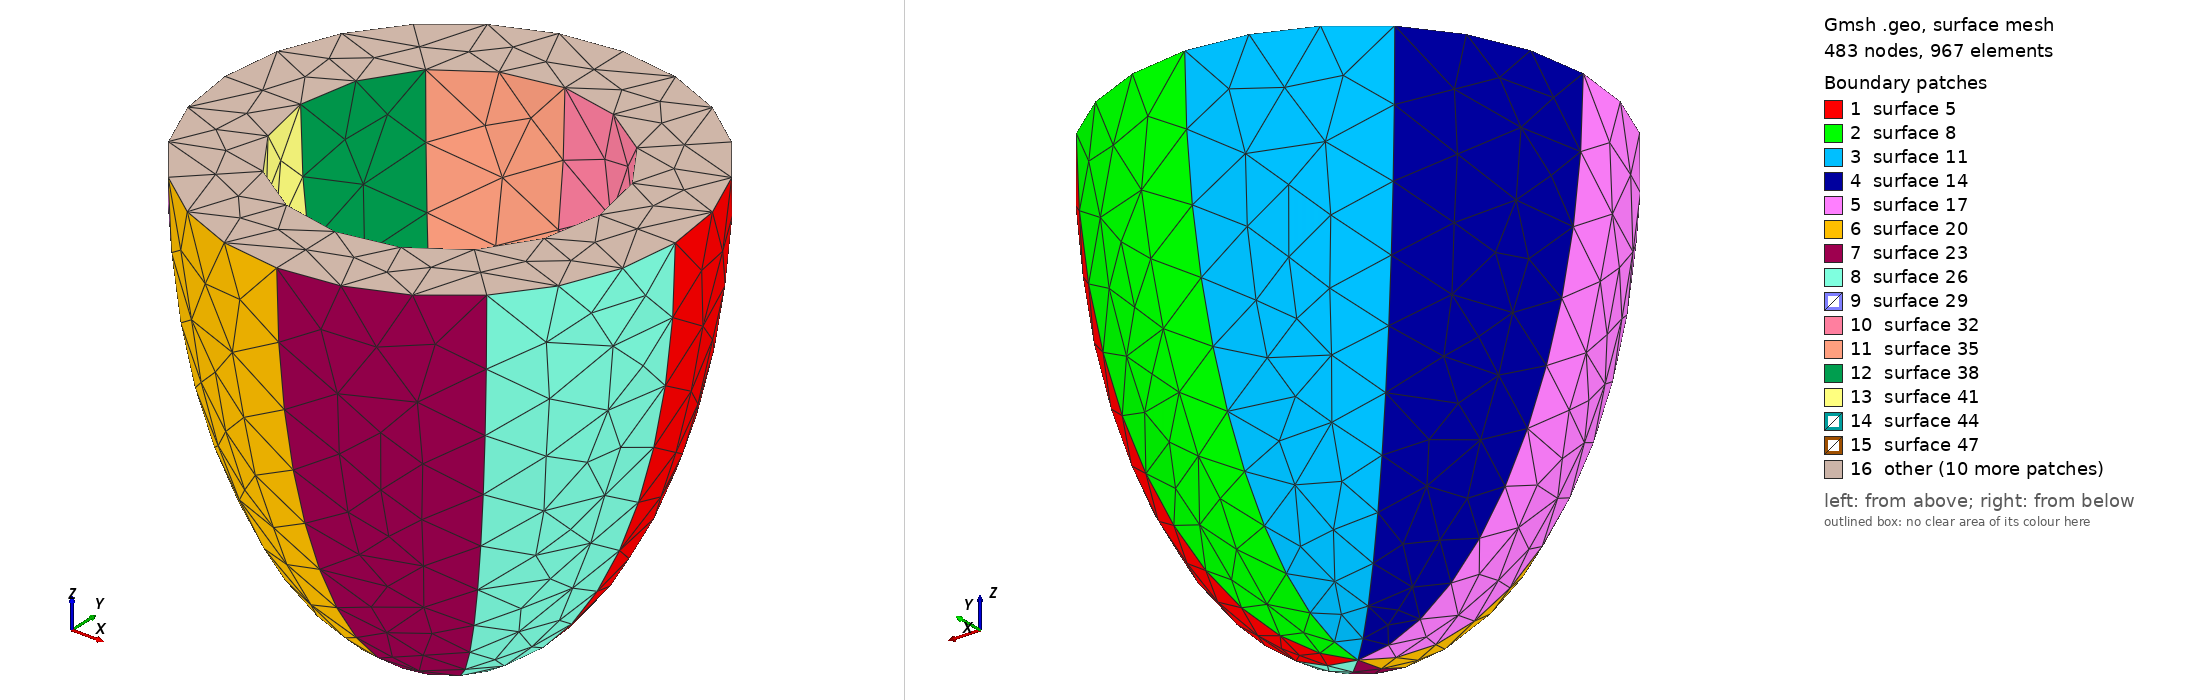

Gmsh geometry script, surface-meshed: 483 nodes, 967 surface elements. Boundary patches (legend numbers): 1 surface 5, 2 surface 8, 3 surface 11, 4 surface 14, 5 surface 17, 6 surface 20, 7 surface 23, 8 surface 26, 9 surface 29, 10 surface 32, 11 surface 35, 12 surface 38, 13 surface 41, 14 surface 44, 15 surface 47, 16 other. Left view from above one corner, right view from below the opposite corner. The script declares no physical surfaces, so the legend lists its geometric surfaces. The drawing asked Gmsh for element sizes between 1% and 20% of the model's largest extent; the script's own settings can give other sizes.

=== ellipsoidal_temp.geo (drawn) ===
//Thick-Walled Prolate Spheroid Script

scale = 11;
//lc = 0.05*scale; //this value changes the resolution of the mesh // medium
//lc = 0.025*scale; // Medium 2 mesh
//lc = 0.030*scale; // Medium mesh
lc = 0.11*scale; //Coarse
refine_apex = 0.5;
//lz_o = 1*scale; // outer long axis
//lx_o = 0.5*scale; // outer radius
wt=0.15*scale;

lz_o=0.7*0.95*scale;
lx_o=0.35*0.95*scale;
wt=0.112*scale;

lx_i=lx_o-wt; //inner radius
lz_i=lz_o-wt; //inner long axis
apex_z = lz_i + wt/2;

Point(1) = {0,0,0,lc};
Point(2) = {lx_o,0,0,lc};
Point(3) = {0,0,-lz_o,refine_apex};
Point(4) = {lx_i,0,0,lc};
Point(5) = {0,0,-lz_i,refine_apex};
//Point(6) = {0,0,-apex_z,refine_apex};
Ellipse(1) = {2,1,3,3};
Ellipse(2) = {4,1,5,5};

//OUTER ELLIPSOID

Extrude {{0,0,1}, {0,0,0}, Pi/4} {
   Line{1};
}
Extrude {{0,0,1}, {0,0,0}, Pi/4} {
   Line{3};
}
Extrude {{0,0,1}, {0,0,0}, Pi/4} {
   Line{6};
}
Extrude {{0,0,1}, {0,0,0}, Pi/4} {
   Line{9};
}
Extrude {{0,0,1}, {0,0,0}, Pi/4} {
   Line{12};
}
Extrude {{0,0,1}, {0,0,0}, Pi/4} {
   Line{15};
}
Extrude {{0,0,1}, {0,0,0}, Pi/4} {
   Line{18};
}
Extrude {{0,0,1}, {0,0,0}, Pi/4} {
   Line{21};
}

//INNER ELLIPSOID

Extrude {{0,0,1}, {0,0,0}, Pi/4} {
   Line{2};
}

Extrude {{0,0,1}, {0,0,0}, Pi/4} {
   Line{27};
}
Extrude {{0,0,1}, {0,0,0}, Pi/4} {
   Line{30};
}
Extrude {{0,0,1}, {0,0,0}, Pi/4} {
   Line{33};
}
Extrude {{0,0,1}, {0,0,0}, Pi/4} {
   Line{36};
}
Extrude {{0,0,1}, {0,0,0}, Pi/4} {
   Line{39};
}
Extrude {{0,0,1}, {0,0,0}, Pi/4} {
   Line{42};
}
Extrude {{0,0,1}, {0,0,0}, Pi/4} {
   Line{45};
}

//Upper lines connecting inner and outer half spheroid and the related surfaces


Line(51) = {16, 9};
Line(52) = {15, 8};
Line(53) = {14, 7};
Line(54) = {13, 6};
Line(55) = {4, 2};
Line(56) = {19, 12};
Line(57) = {18, 11};
Line(58) = {17, 10};
Line Loop(59) = {40, 58, -16, -51};
Plane Surface(60) = {59};
Line Loop(61) = {51, -13, -52, 37};
Plane Surface(62) = {61};
Line Loop(63) = {52, -10, -53, 34};
Plane Surface(64) = {63};
Line Loop(65) = {53, -7, -54, 31};
Plane Surface(66) = {65};
Line Loop(67) = {54, -4, -55, 28};
Plane Surface(68) = {67};
Line Loop(69) = {55, -25, -56, 49};
Plane Surface(70) = {69};
Line Loop(71) = {56, -22, -57, 46};
Plane Surface(72) = {71};
Line Loop(73) = {57, -19, -58, 43};
Plane Surface(74) = {73};
Plane Surface(75) = {59};
Surface Loop(76) = {14, 17, 20, 23, 26, 5, 8, 11, 64, 62, 38, 41, 44, 47, 50, 29, 32, 35, 66, 68, 70, 72, 74, 60};
Volume(77) = {76};
Physical Volume(1) = {77};
